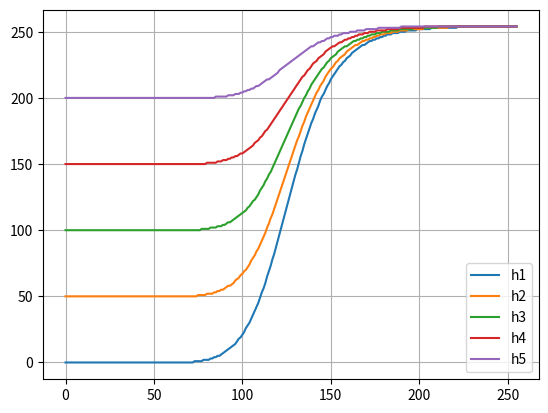

Source code (Python):
from matplotlib import pyplot as plt
import numpy as np

def lut(offset, mean, e):
	max_val = 256
	hist = np.zeros((256), dtype=np.uint8)
	
	for i in range(max_val):
	    if offset >= 0:
	    	num = max_val - 1 - 2*offset
	    	den = 1 + ((mean / (i+1)) ** (10 * e))
	    	hist[i] = (num / den) + 2*offset
	    else:
	    	num = max_val - 1 + 2*offset
	    	den = 1 + ((mean / (i+1)) ** (10 * e))
	    	hist[i] = (num / den)
	return hist


# params        
h1 = lut(0, 128, 1)
h2 = lut(25, 128, 1)
h3 = lut(50, 128, 1)
h4 = lut(75, 128, 1)
h5 = lut(100, 128, 1)

plt.plot(h1, label='h1')
plt.plot(h2, label='h2')
plt.plot(h3, label='h3')
plt.plot(h4, label='h4')
plt.plot(h5, label='h5')

print('h1 (mean):' + str(np.mean(h1)))
print('h2 (mean):' + str(np.mean(h2)))
print('h3 (mean):' + str(np.mean(h3)))
print('h4 (mean):' + str(np.mean(h4)))
print('h5 (mean):' + str(np.mean(h5)))

plt.grid()
plt.legend()
plt.show()        
        
